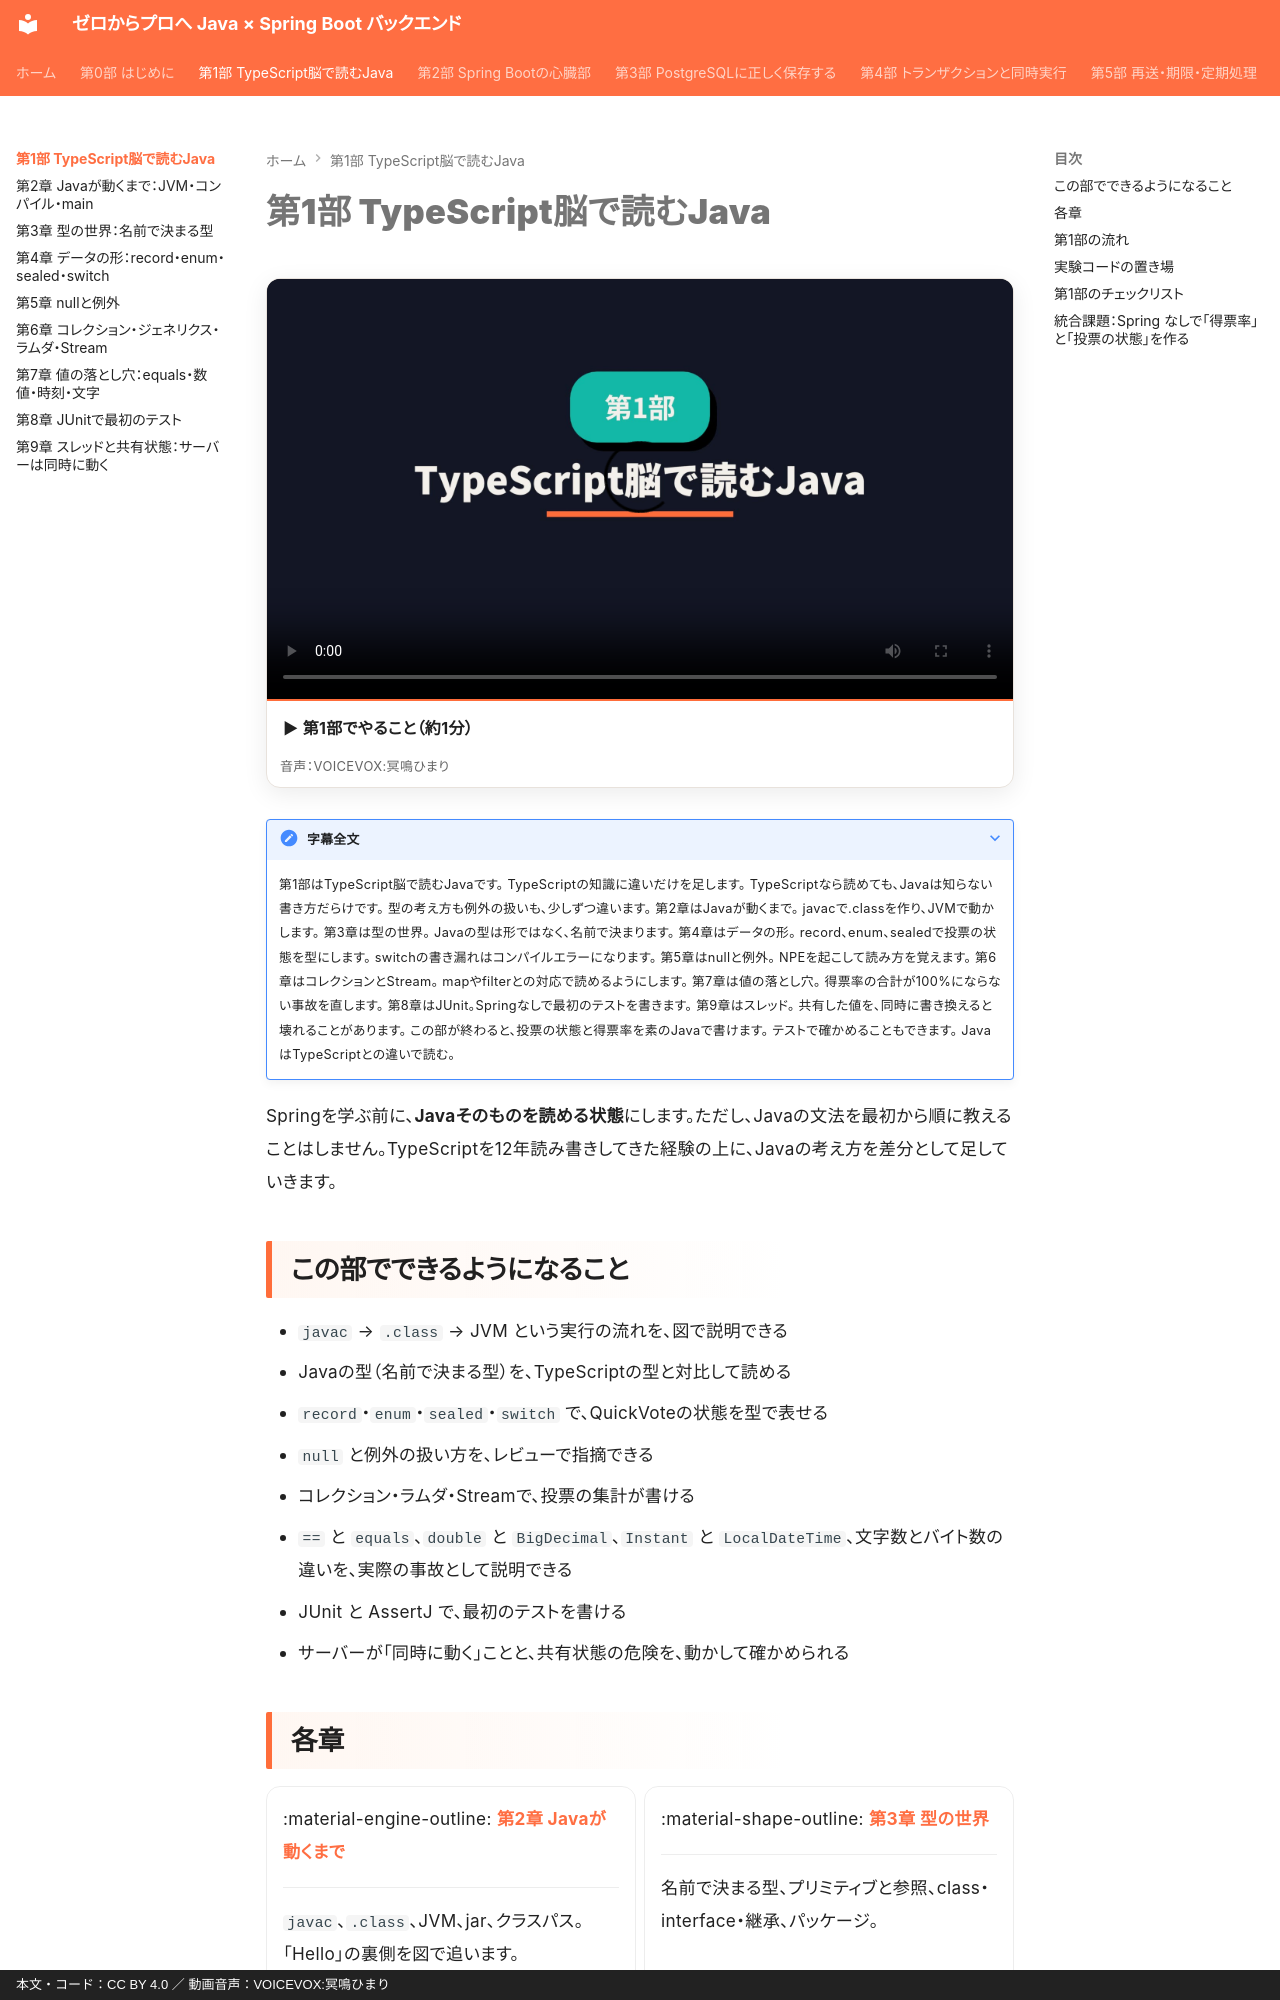

repository: y-endo/spring-boot-for-frontend-engineers · page: part01/index.html · generator: mkdocs · copyright: 本文・コード：CC BY 4.0 ／ 動画音声：VOICEVOX:冥鳴ひまり

# 第1部 TypeScript脳で読むJava

<!-- part-intro:start -->
<div class="video-card">
  <video controls preload="metadata" poster="../assets/videos/part01-intro.jpg">
    <source src="../assets/videos/part01-intro.mp4" type="video/mp4">
  </video>
  <p class="video-caption">▶ 第1部でやること（約1分）</p>
  <p class="video-credit">音声：VOICEVOX:冥鳴ひまり</p>
</div>

??? note "字幕全文"
    第1部はTypeScript脳で読むJavaです。
    TypeScriptの知識に違いだけを足します。
    TypeScriptなら読めても、Javaは知らない書き方だらけです。
    型の考え方も例外の扱いも、少しずつ違います。
    第2章はJavaが動くまで。
    javacで.classを作り、JVMで動かします。
    第3章は型の世界。
    Javaの型は形ではなく、名前で決まります。
    第4章はデータの形。
    record、enum、sealedで投票の状態を型にします。
    switchの書き漏れはコンパイルエラーになります。
    第5章はnullと例外。
    NPEを起こして読み方を覚えます。
    第6章はコレクションとStream。
    mapやfilterとの対応で読めるようにします。
    第7章は値の落とし穴。
    得票率の合計が100%にならない事故を直します。
    第8章はJUnit。Springなしで最初のテストを書きます。
    第9章はスレッド。
    共有した値を、同時に書き換えると壊れることがあります。
    この部が終わると、投票の状態と得票率を素のJavaで書けます。
    テストで確かめることもできます。
    JavaはTypeScriptとの違いで読む。
<!-- part-intro:end -->

Springを学ぶ前に、**Javaそのものを読める状態**にします。ただし、Javaの文法を最初から順に教えることはしません。TypeScriptを12年読み書きしてきた経験の上に、Javaの考え方を差分として足していきます。

## この部でできるようになること

- `javac` → `.class` → JVM という実行の流れを、図で説明できる
- Javaの型（名前で決まる型）を、TypeScriptの型と対比して読める
- `record`・`enum`・`sealed`・`switch` で、QuickVoteの状態を型で表せる
- `null` と例外の扱い方を、レビューで指摘できる
- コレクション・ラムダ・Streamで、投票の集計が書ける
- `==` と `equals`、`double` と `BigDecimal`、`Instant` と `LocalDateTime`、文字数とバイト数の違いを、実際の事故として説明できる
- JUnit と AssertJ で、最初のテストを書ける
- サーバーが「同時に動く」ことと、共有状態の危険を、動かして確かめられる
